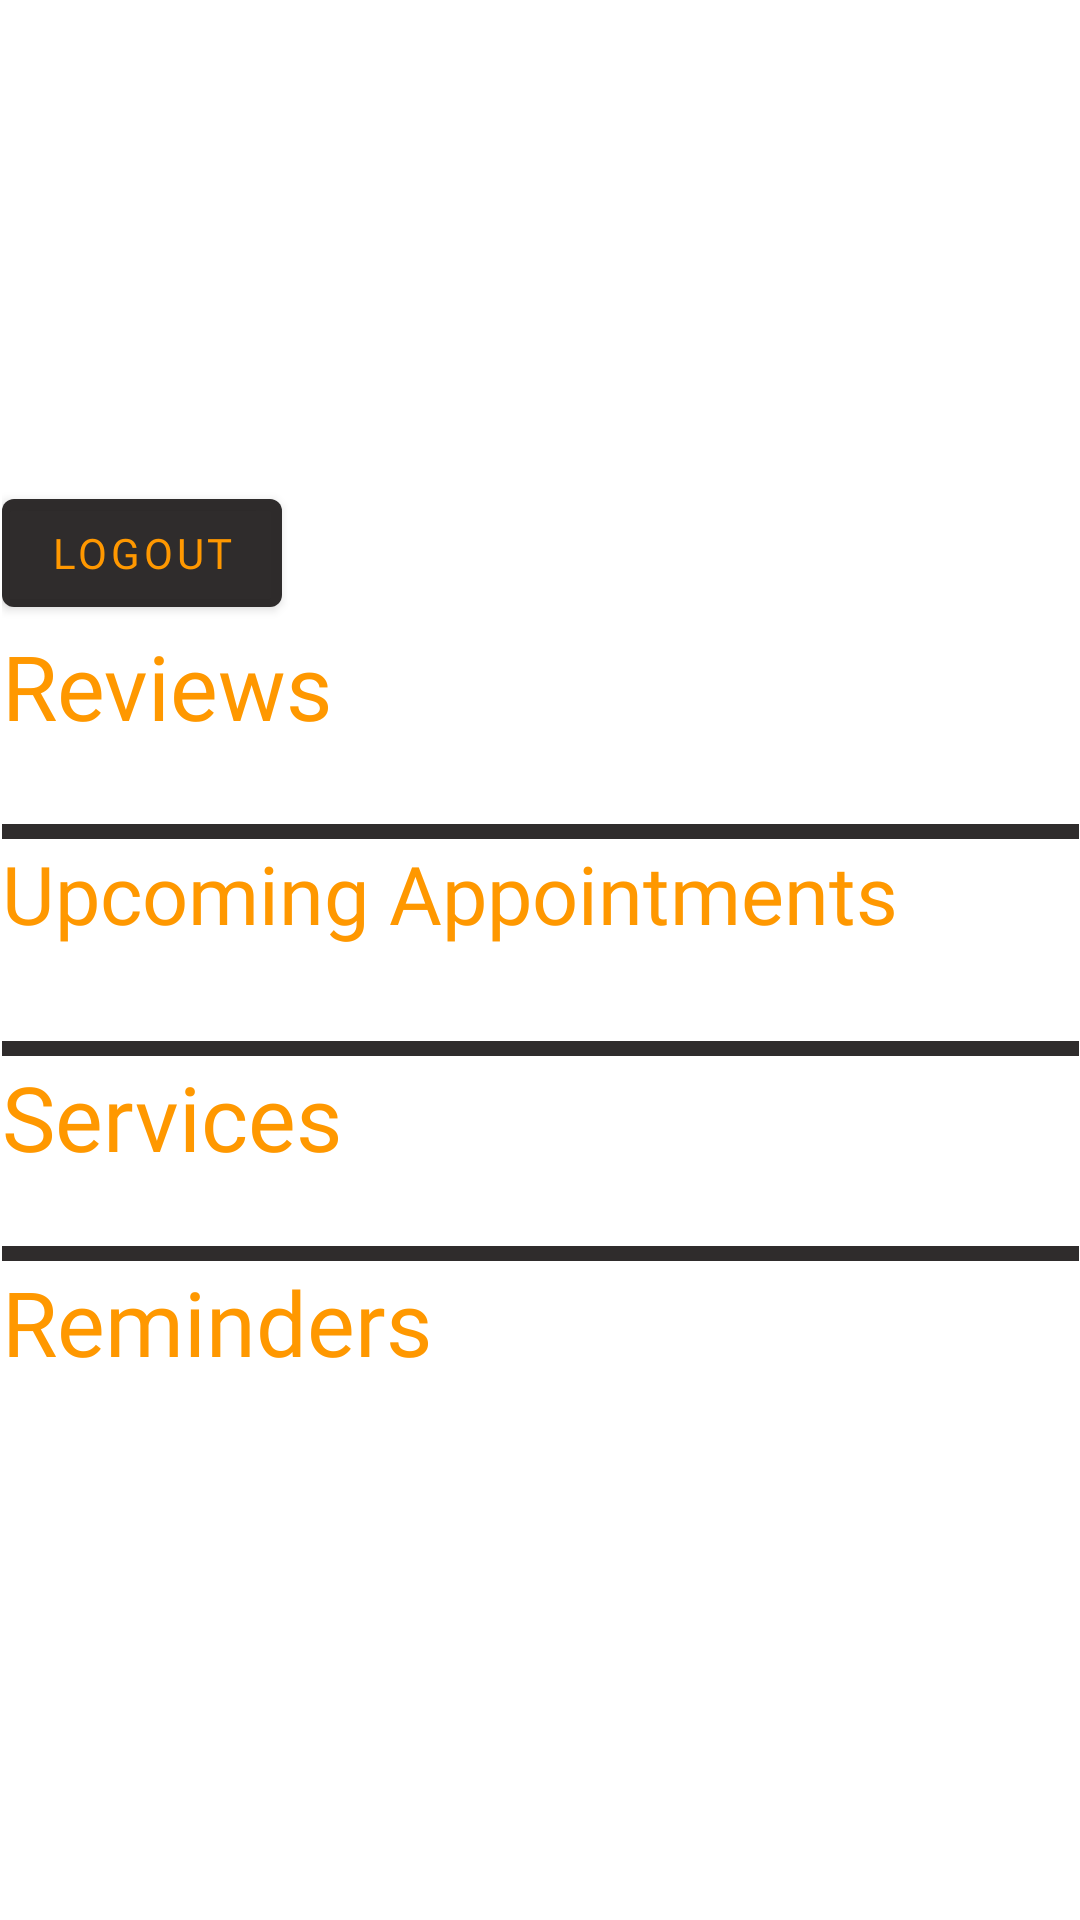

The Android layout XML behind this screen, and the referenced resources:
<!-- AndroidManifest.xml: application theme Theme.AutoRepairAndroid -->
<!-- res/layout/home.xml -->
<?xml version="1.0" encoding="utf-8"?>
<androidx.constraintlayout.widget.ConstraintLayout xmlns:android="http://schemas.android.com/apk/res/android"
    xmlns:app="http://schemas.android.com/apk/res-auto"
    xmlns:tools="http://schemas.android.com/tools"
    android:layout_width="match_parent"
    android:layout_height="match_parent"
    android:background="#FFFFFF"
    android:backgroundTint="#FFFFFF"
    android:foregroundTint="#F7292626">
    <ScrollView
        android:layout_width="wrap_content"
        android:layout_height="wrap_content"
        app:layout_constraintBottom_toBottomOf="parent"
        app:layout_constraintEnd_toEndOf="parent"
        app:layout_constraintStart_toStartOf="parent"
        app:layout_constraintTop_toTopOf="parent">

        <LinearLayout
            android:layout_width="match_parent"
            android:layout_height="wrap_content"
            android:orientation="vertical">

            <Button
                android:id="@+id/logout"
                android:layout_width="wrap_content"
                android:layout_height="wrap_content"
                android:layout_marginEnd="4dp"
                android:fontFamily="@font/comfortaa_bold"
                android:onClick="logout"
                android:text="Logout"
                android:textColor="#FF9800" />

            <TextView
                android:id="@+id/textView"
                android:layout_width="204dp"
                android:layout_height="46dp"
                android:fontFamily="@font/comfortaa_bold"
                android:text="Reviews"
                android:textColor="#FF9800"
                android:textSize="30sp"
                app:layout_constraintBottom_toBottomOf="parent"
                app:layout_constraintEnd_toEndOf="parent"
                app:layout_constraintHorizontal_bias="0.077"
                app:layout_constraintStart_toStartOf="parent"
                app:layout_constraintTop_toTopOf="parent"
                app:layout_constraintVertical_bias="0.002" />

            <TextView
                android:id="@+id/reviews"
                android:layout_width="337dp"
                android:layout_height="wrap_content"
                android:fontFamily="@font/comfortaa_bold"
                android:text=""
                android:textColor="#F7292626"
                android:textSize="15sp"
                app:layout_constraintBottom_toBottomOf="parent"
                app:layout_constraintEnd_toEndOf="parent"
                app:layout_constraintStart_toStartOf="parent"
                app:layout_constraintTop_toTopOf="parent"
                app:layout_constraintVertical_bias="0.095" />

            <View
                android:id="@+id/divider2"
                android:layout_width="match_parent"
                android:layout_height="5dp"
                android:background="@android:color/darker_gray"
                android:backgroundTint="#F7292626"
                android:foregroundTint="#B71C1C"
                app:layout_constraintBottom_toBottomOf="parent"
                app:layout_constraintEnd_toEndOf="parent"
                app:layout_constraintHorizontal_bias="0.0"
                app:layout_constraintStart_toStartOf="parent"
                app:layout_constraintTop_toTopOf="parent"
                app:layout_constraintVertical_bias="0.247" />

            <TextView
                android:id="@+id/textView2"
                android:layout_width="359dp"
                android:layout_height="47dp"
                android:fontFamily="@font/comfortaa_bold"
                android:text="Upcoming Appointments"
                android:textColor="#FF9800"
                android:textColorHighlight="#FFFFFF"
                android:textColorHint="#322D2D"
                android:textSize="27sp"
                app:layout_constraintBottom_toBottomOf="parent"
                app:layout_constraintEnd_toEndOf="parent"
                app:layout_constraintHorizontal_bias="0.307"
                app:layout_constraintStart_toStartOf="parent"
                app:layout_constraintTop_toTopOf="parent"
                app:layout_constraintVertical_bias="0.269" />

            <TextView
                android:id="@+id/appointments"
                android:layout_width="337dp"
                android:layout_height="wrap_content"
                android:fontFamily="@font/comfortaa_bold"
                android:text=""
                android:textColor="#F7292626"
                android:textSize="15sp"
                app:layout_constraintBottom_toBottomOf="parent"
                app:layout_constraintEnd_toEndOf="parent"
                app:layout_constraintHorizontal_bias="0.554"
                app:layout_constraintStart_toStartOf="parent"
                app:layout_constraintTop_toTopOf="parent"
                app:layout_constraintVertical_bias="0.391" />

            <View
                android:id="@+id/divider3"
                android:layout_width="match_parent"
                android:layout_height="5dp"
                android:background="@android:color/darker_gray"
                android:backgroundTint="#F7292626"
                app:layout_constraintBottom_toBottomOf="parent"
                app:layout_constraintEnd_toEndOf="parent"
                app:layout_constraintHorizontal_bias="0.0"
                app:layout_constraintStart_toStartOf="parent"
                app:layout_constraintTop_toTopOf="parent" />

            <TextView
                android:id="@+id/textView5"
                android:layout_width="202dp"
                android:layout_height="43dp"
                android:fontFamily="@font/comfortaa_bold"
                android:text="Services"
                android:textColor="#FF9800"
                android:textSize="30sp"
                app:layout_constraintBottom_toBottomOf="parent"
                app:layout_constraintEnd_toEndOf="parent"
                app:layout_constraintHorizontal_bias="0.076"
                app:layout_constraintStart_toStartOf="parent"
                app:layout_constraintTop_toTopOf="parent"
                app:layout_constraintVertical_bias="0.54" />

            <TextView
                android:id="@+id/allServices"
                android:layout_width="337dp"
                android:layout_height="wrap_content"
                android:fontFamily="@font/comfortaa_bold"
                android:text=""
                android:textColor="#F7292626"
                android:textColorHighlight="#6D4C4343"
                android:textSize="15sp"
                app:layout_constraintBottom_toBottomOf="parent"
                app:layout_constraintEnd_toEndOf="parent"
                app:layout_constraintHorizontal_bias="0.521"
                app:layout_constraintStart_toStartOf="parent"
                app:layout_constraintTop_toTopOf="parent"
                app:layout_constraintVertical_bias="0.667" />

            <View
                android:id="@+id/divider4"
                android:layout_width="match_parent"
                android:layout_height="5dp"
                android:background="@android:color/darker_gray"
                android:backgroundTint="#F7292626"
                app:layout_constraintBottom_toBottomOf="parent"
                app:layout_constraintEnd_toEndOf="parent"
                app:layout_constraintHorizontal_bias="0.0"
                app:layout_constraintStart_toStartOf="parent"
                app:layout_constraintTop_toTopOf="parent"
                app:layout_constraintVertical_bias="0.739" />

            <TextView
                android:id="@+id/textView6"
                android:layout_width="284dp"
                android:layout_height="39dp"
                android:fontFamily="@font/comfortaa_bold"
                android:text="Reminders"
                android:textColor="#FF9800"
                android:textSize="30sp"
                app:layout_constraintBottom_toBottomOf="parent"
                app:layout_constraintEnd_toEndOf="parent"
                app:layout_constraintHorizontal_bias="0.125"
                app:layout_constraintStart_toStartOf="parent"
                app:layout_constraintTop_toTopOf="parent"
                app:layout_constraintVertical_bias="0.773" />

            <TextView
                android:id="@+id/allReminders"
                android:layout_width="337dp"
                android:layout_height="wrap_content"
                android:fontFamily="@font/comfortaa_bold"
                android:text=""
                android:textColor="#F7292626"
                android:textSize="15sp"
                app:layout_constraintBottom_toBottomOf="parent"
                app:layout_constraintEnd_toEndOf="parent"
                app:layout_constraintHorizontal_bias="0.571"
                app:layout_constraintStart_toStartOf="parent"
                app:layout_constraintTop_toTopOf="parent"
                app:layout_constraintVertical_bias="0.973" />

        </LinearLayout>
    </ScrollView>


</androidx.constraintlayout.widget.ConstraintLayout>
<!-- resources referenced by this layout -->
<resources>
  <style name="Theme.AutoRepairAndroid" parent="Theme.MaterialComponents.DayNight.DarkActionBar">
          
          <item name="colorPrimary">@color/purple_500</item>
          <item name="colorPrimaryVariant">@color/purple_700</item>
          <item name="colorOnPrimary">@color/white</item>
          
          <item name="colorSecondary">@color/teal_200</item>
          <item name="colorSecondaryVariant">@color/teal_700</item>
          <item name="colorOnSecondary">@color/black</item>
          
          <item name="android:statusBarColor" tools:targetApi="l">?attr/colorPrimaryVariant</item>
          
      </style>
  <color name="purple_500">#F7292626</color>
  <color name="purple_700">#F7292626</color>
  <color name="white">#FFFFFFFF</color>
  <color name="teal_200">#FF9800</color>
  <color name="teal_700">#FF9800</color>
  <color name="black">#FF000000</color>
</resources>
